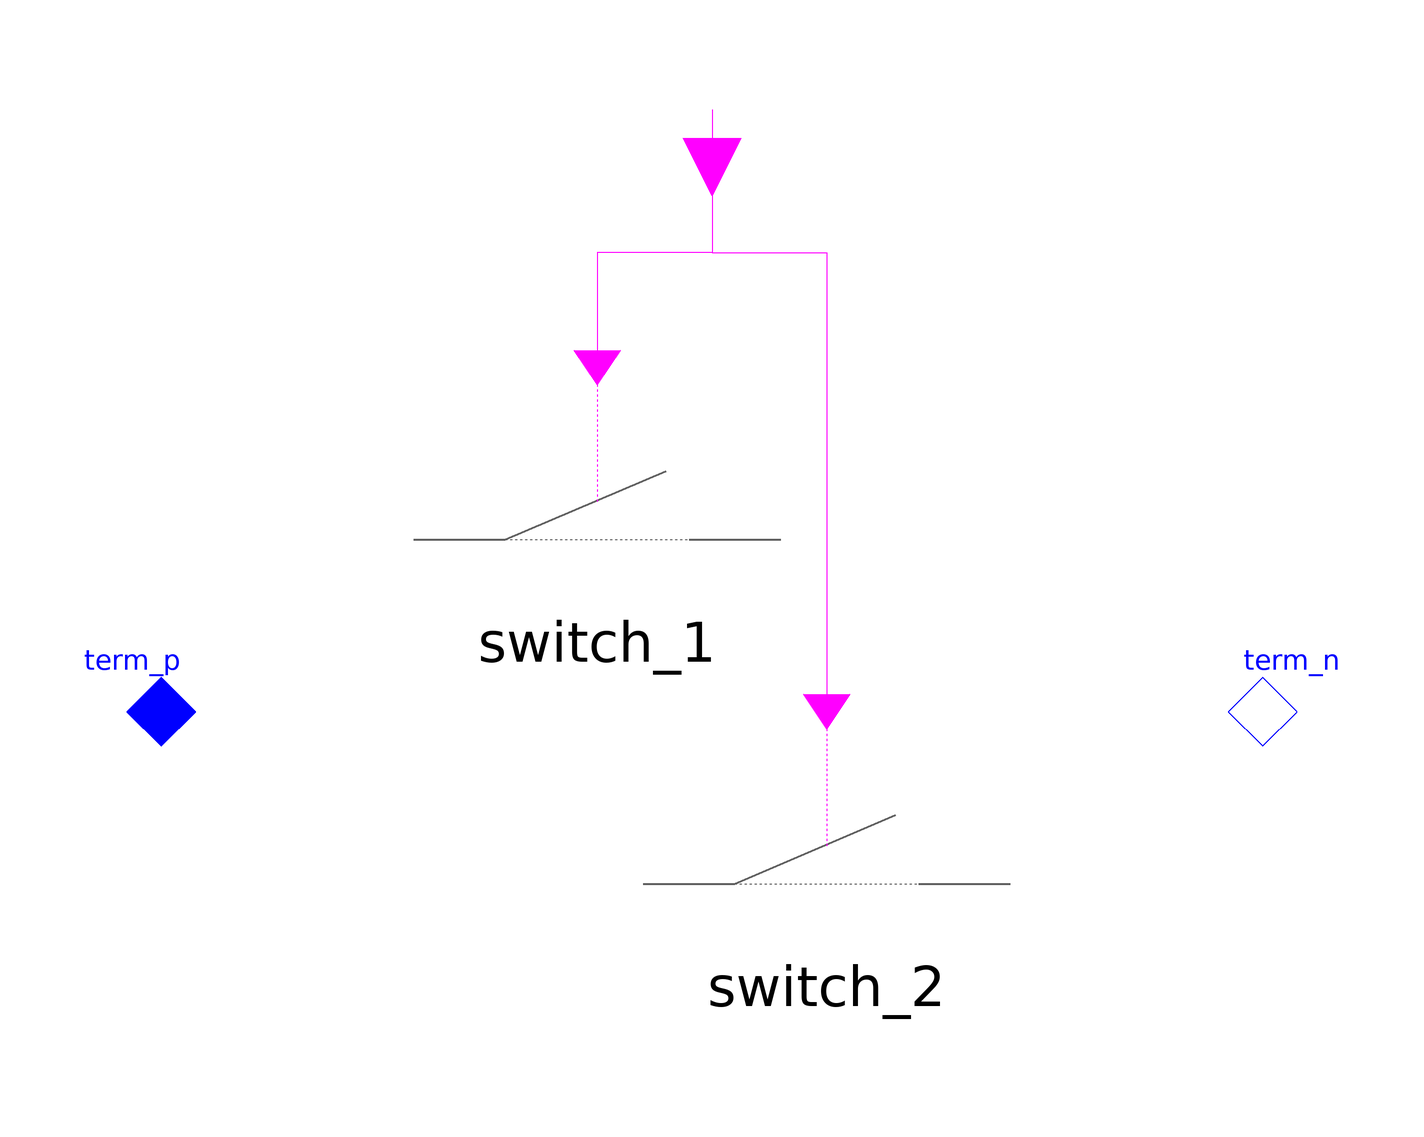

This picture is the connection diagram that the Modelica source below describes through its graphical annotations.

model DoubleSwitch "Double switch, 1-phase"
    extends Partials.DoubleSwitchBase;

  protected
    Common.Switching.Switch switch_1(
      epsR=epsR,
      epsG=epsG)                  annotation (Placement(transformation(extent={
              {-60,0},{20,60}}, rotation=0)));
    Common.Switching.Switch switch_2(
      epsR=epsR,
      epsG=epsG)                  annotation (Placement(transformation(extent={
              {-20,-60},{60,0}}, rotation=0)));

  equation
    switch_1.v = v[1];
    switch_1.i = i[1];
    switch_2.v = v[2];
    switch_2.i = i[2];
    connect(control[1], switch_1.closed)  annotation (Line(points={{0,95},{0,80},
            {-20,80},{-20,60}}, color={255,0,255}));
    connect(control[2], switch_2.closed)  annotation (Line(points={{0,105},{0,
            80},{20,80},{20,0}}, color={255,0,255}));
    annotation (defaultComponentName = "switch1",
      Window(
  x=0.45,
  y=0.01,
  width=0.44,
  height=0.65),
      Documentation(
              info="<html>
<p>Allows double switching of double conductor.</p>
<p>'closed' and 'open' determine the mechanical switch-position.<br>
Electrically the switch is on if it is 'closed', whereas it is switched off,
if it is mechanically 'open' and the corresponding phase-current crosses zero.</p>
<p>Contains no plasma-arc, in contrast to Breaker.</p>
</html>
"),   Icon(coordinateSystem(
          preserveAspectRatio=false,
          extent={{-100,-100},{100,100}},
          grid={2,2}), graphics={Line(
            points={{-40,0},{40,0}},
            color={0,0,255},
            pattern=LinePattern.Dot)}),
      Diagram(coordinateSystem(
          preserveAspectRatio=false,
          extent={{-100,-100},{100,100}},
          grid={2,2}), graphics));
  end DoubleSwitch;